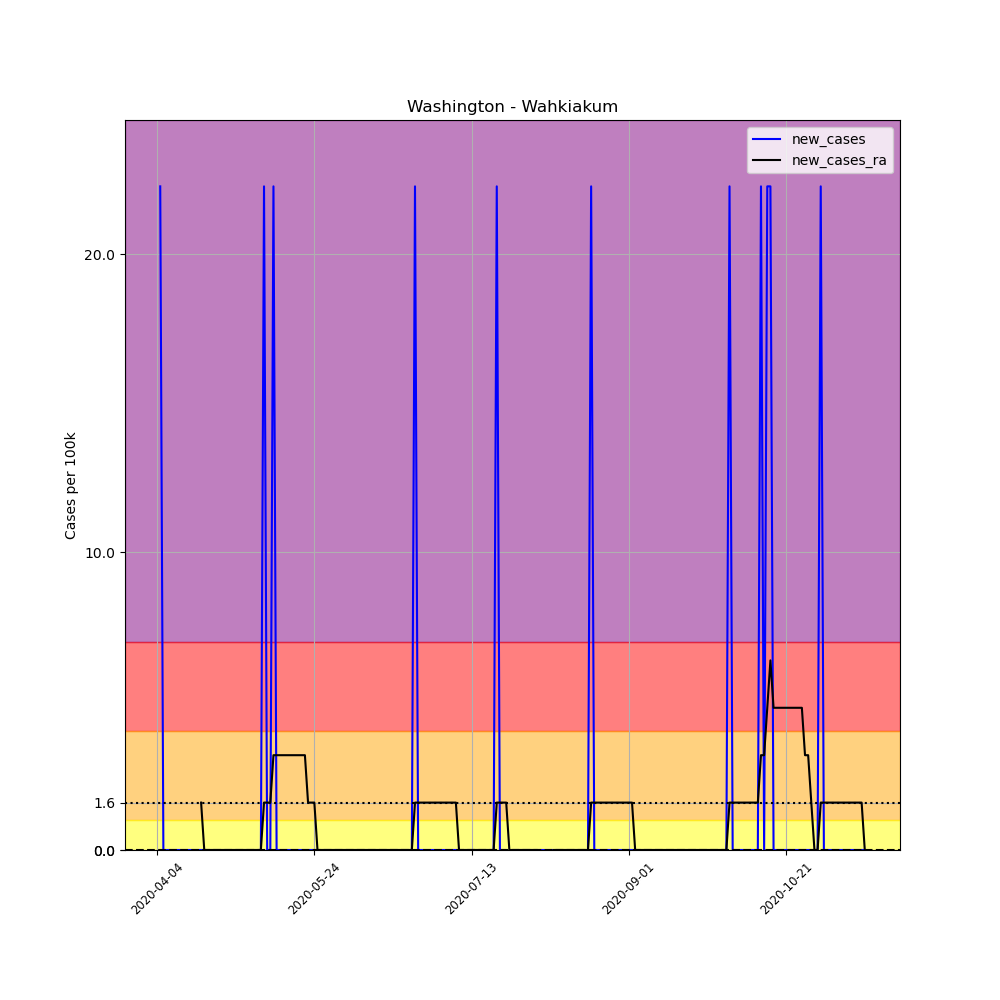

Data behind this chart, as committed beside it:
, date, county, state, fips, cases, deaths, COUNTY, STNAME, CTYNAME, POPESTIMATE2019, per_100k, new_cases, new_cases_ra
565208, 2020-04-04, Wahkiakum, Washington, 53069, 1, 0, 69, Washington, Wahkiakum, 4488, 22.28, , 
565209, 2020-04-05, Wahkiakum, Washington, 53069, 2, 0, 69, Washington, Wahkiakum, 4488, 44.56, 22.28, 
565210, 2020-04-06, Wahkiakum, Washington, 53069, 2, 0, 69, Washington, Wahkiakum, 4488, 44.56, 0.0, 
565211, 2020-04-07, Wahkiakum, Washington, 53069, 2, 0, 69, Washington, Wahkiakum, 4488, 44.56, 0.0, 
565212, 2020-04-08, Wahkiakum, Washington, 53069, 2, 0, 69, Washington, Wahkiakum, 4488, 44.56, 0.0, 
565213, 2020-04-09, Wahkiakum, Washington, 53069, 2, 0, 69, Washington, Wahkiakum, 4488, 44.56, 0.0, 
565214, 2020-04-10, Wahkiakum, Washington, 53069, 2, 0, 69, Washington, Wahkiakum, 4488, 44.56, 0.0, 
565215, 2020-04-11, Wahkiakum, Washington, 53069, 2, 0, 69, Washington, Wahkiakum, 4488, 44.56, 0.0, 
565216, 2020-04-12, Wahkiakum, Washington, 53069, 2, 0, 69, Washington, Wahkiakum, 4488, 44.56, 0.0, 
565217, 2020-04-13, Wahkiakum, Washington, 53069, 2, 0, 69, Washington, Wahkiakum, 4488, 44.56, 0.0, 
565218, 2020-04-14, Wahkiakum, Washington, 53069, 2, 0, 69, Washington, Wahkiakum, 4488, 44.56, 0.0, 
565219, 2020-04-15, Wahkiakum, Washington, 53069, 2, 0, 69, Washington, Wahkiakum, 4488, 44.56, 0.0, 
565220, 2020-04-16, Wahkiakum, Washington, 53069, 2, 0, 69, Washington, Wahkiakum, 4488, 44.56, 0.0, 
565221, 2020-04-17, Wahkiakum, Washington, 53069, 2, 0, 69, Washington, Wahkiakum, 4488, 44.56, 0.0, 
565222, 2020-04-18, Wahkiakum, Washington, 53069, 2, 0, 69, Washington, Wahkiakum, 4488, 44.56, 0.0, 1.592
565223, 2020-04-19, Wahkiakum, Washington, 53069, 2, 0, 69, Washington, Wahkiakum, 4488, 44.56, 0.0, 0.0
565224, 2020-04-20, Wahkiakum, Washington, 53069, 2, 0, 69, Washington, Wahkiakum, 4488, 44.56, 0.0, 0.0
565225, 2020-04-21, Wahkiakum, Washington, 53069, 2, 0, 69, Washington, Wahkiakum, 4488, 44.56, 0.0, 0.0
565226, 2020-04-22, Wahkiakum, Washington, 53069, 2, 0, 69, Washington, Wahkiakum, 4488, 44.56, 0.0, 0.0
565227, 2020-04-23, Wahkiakum, Washington, 53069, 2, 0, 69, Washington, Wahkiakum, 4488, 44.56, 0.0, 0.0
565228, 2020-04-24, Wahkiakum, Washington, 53069, 2, 0, 69, Washington, Wahkiakum, 4488, 44.56, 0.0, 0.0
565229, 2020-04-25, Wahkiakum, Washington, 53069, 2, 0, 69, Washington, Wahkiakum, 4488, 44.56, 0.0, 0.0
565230, 2020-04-26, Wahkiakum, Washington, 53069, 2, 0, 69, Washington, Wahkiakum, 4488, 44.56, 0.0, 0.0
565231, 2020-04-27, Wahkiakum, Washington, 53069, 2, 0, 69, Washington, Wahkiakum, 4488, 44.56, 0.0, 0.0
565232, 2020-04-28, Wahkiakum, Washington, 53069, 2, 0, 69, Washington, Wahkiakum, 4488, 44.56, 0.0, 0.0
565233, 2020-04-29, Wahkiakum, Washington, 53069, 2, 0, 69, Washington, Wahkiakum, 4488, 44.56, 0.0, 0.0
565234, 2020-04-30, Wahkiakum, Washington, 53069, 2, 0, 69, Washington, Wahkiakum, 4488, 44.56, 0.0, 0.0
565235, 2020-05-01, Wahkiakum, Washington, 53069, 2, 0, 69, Washington, Wahkiakum, 4488, 44.56, 0.0, 0.0
565236, 2020-05-02, Wahkiakum, Washington, 53069, 2, 0, 69, Washington, Wahkiakum, 4488, 44.56, 0.0, 0.0
565237, 2020-05-03, Wahkiakum, Washington, 53069, 2, 0, 69, Washington, Wahkiakum, 4488, 44.56, 0.0, 0.0
565238, 2020-05-04, Wahkiakum, Washington, 53069, 2, 0, 69, Washington, Wahkiakum, 4488, 44.56, 0.0, 0.0
565239, 2020-05-05, Wahkiakum, Washington, 53069, 2, 0, 69, Washington, Wahkiakum, 4488, 44.56, 0.0, 0.0
565240, 2020-05-06, Wahkiakum, Washington, 53069, 2, 0, 69, Washington, Wahkiakum, 4488, 44.56, 0.0, 0.0
565241, 2020-05-07, Wahkiakum, Washington, 53069, 2, 0, 69, Washington, Wahkiakum, 4488, 44.56, 0.0, 0.0
565242, 2020-05-08, Wahkiakum, Washington, 53069, 3, 0, 69, Washington, Wahkiakum, 4488, 66.84, 22.28, 1.592
565243, 2020-05-09, Wahkiakum, Washington, 53069, 3, 0, 69, Washington, Wahkiakum, 4488, 66.84, 0.0, 1.592
565244, 2020-05-10, Wahkiakum, Washington, 53069, 3, 0, 69, Washington, Wahkiakum, 4488, 66.84, 0.0, 1.592
565245, 2020-05-11, Wahkiakum, Washington, 53069, 4, 0, 69, Washington, Wahkiakum, 4488, 89.13, 22.28, 3.183
565246, 2020-05-12, Wahkiakum, Washington, 53069, 4, 0, 69, Washington, Wahkiakum, 4488, 89.13, 0.0, 3.183
565247, 2020-05-13, Wahkiakum, Washington, 53069, 4, 0, 69, Washington, Wahkiakum, 4488, 89.13, 0.0, 3.183
565248, 2020-05-14, Wahkiakum, Washington, 53069, 4, 0, 69, Washington, Wahkiakum, 4488, 89.13, 0.0, 3.183
565249, 2020-05-15, Wahkiakum, Washington, 53069, 4, 0, 69, Washington, Wahkiakum, 4488, 89.13, 0.0, 3.183
565250, 2020-05-16, Wahkiakum, Washington, 53069, 4, 0, 69, Washington, Wahkiakum, 4488, 89.13, 0.0, 3.183
565251, 2020-05-17, Wahkiakum, Washington, 53069, 4, 0, 69, Washington, Wahkiakum, 4488, 89.13, 0.0, 3.183
565252, 2020-05-18, Wahkiakum, Washington, 53069, 4, 0, 69, Washington, Wahkiakum, 4488, 89.13, 0.0, 3.183
565253, 2020-05-19, Wahkiakum, Washington, 53069, 4, 0, 69, Washington, Wahkiakum, 4488, 89.13, 0.0, 3.183
565254, 2020-05-20, Wahkiakum, Washington, 53069, 4, 0, 69, Washington, Wahkiakum, 4488, 89.13, 0.0, 3.183
565255, 2020-05-21, Wahkiakum, Washington, 53069, 4, 0, 69, Washington, Wahkiakum, 4488, 89.13, 0.0, 3.183
565256, 2020-05-22, Wahkiakum, Washington, 53069, 4, 0, 69, Washington, Wahkiakum, 4488, 89.13, 0.0, 1.592
565257, 2020-05-23, Wahkiakum, Washington, 53069, 4, 0, 69, Washington, Wahkiakum, 4488, 89.13, 0.0, 1.592
565258, 2020-05-24, Wahkiakum, Washington, 53069, 4, 0, 69, Washington, Wahkiakum, 4488, 89.13, 0.0, 1.592
565259, 2020-05-25, Wahkiakum, Washington, 53069, 4, 0, 69, Washington, Wahkiakum, 4488, 89.13, 0.0, 0.0
565260, 2020-05-26, Wahkiakum, Washington, 53069, 4, 0, 69, Washington, Wahkiakum, 4488, 89.13, 0.0, 0.0
565261, 2020-05-27, Wahkiakum, Washington, 53069, 4, 0, 69, Washington, Wahkiakum, 4488, 89.13, 0.0, 0.0
565262, 2020-05-28, Wahkiakum, Washington, 53069, 4, 0, 69, Washington, Wahkiakum, 4488, 89.13, 0.0, 0.0
565263, 2020-05-29, Wahkiakum, Washington, 53069, 4, 0, 69, Washington, Wahkiakum, 4488, 89.13, 0.0, 0.0
565264, 2020-05-30, Wahkiakum, Washington, 53069, 4, 0, 69, Washington, Wahkiakum, 4488, 89.13, 0.0, 0.0
565265, 2020-05-31, Wahkiakum, Washington, 53069, 4, 0, 69, Washington, Wahkiakum, 4488, 89.13, 0.0, 0.0
565266, 2020-06-01, Wahkiakum, Washington, 53069, 4, 0, 69, Washington, Wahkiakum, 4488, 89.13, 0.0, 0.0
565267, 2020-06-02, Wahkiakum, Washington, 53069, 4, 0, 69, Washington, Wahkiakum, 4488, 89.13, 0.0, 0.0
... 166 more rows
